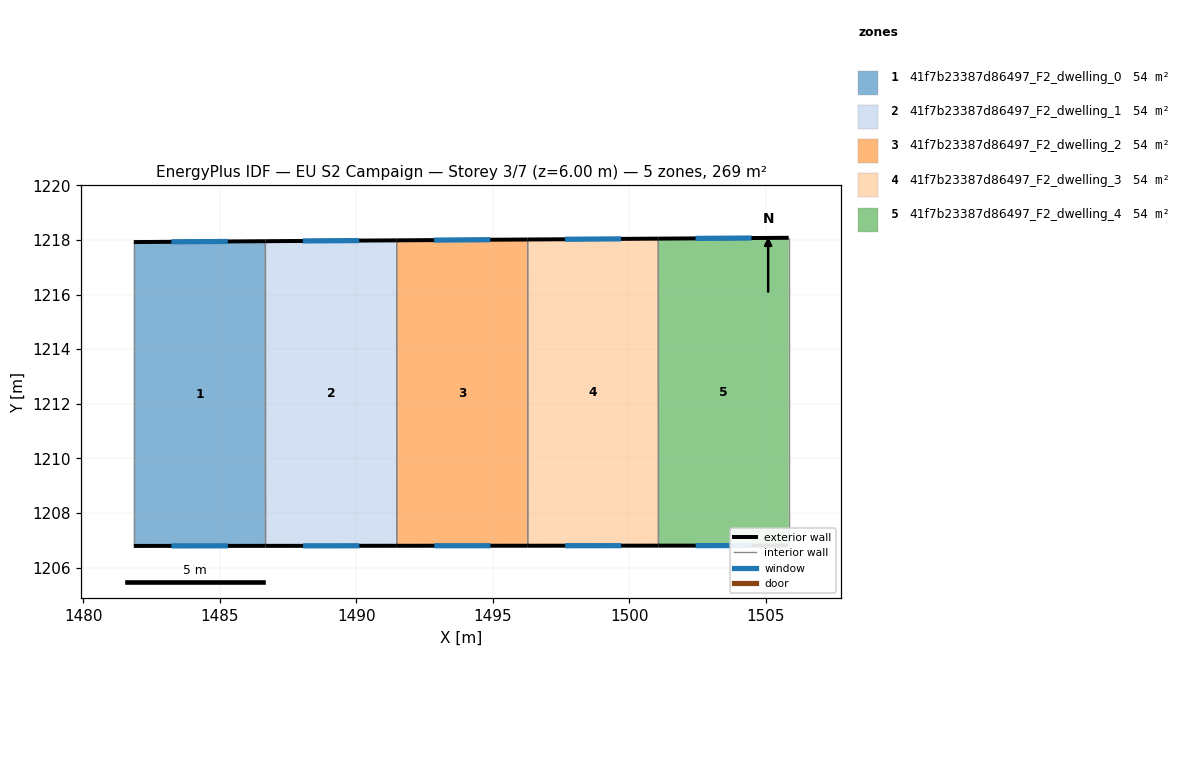
=== STOREY PLAN SPEC (per zone: floor XY polygon, exterior-wall plan segments, windows/doors) ===
zone 1: 41f7b23387d86497_F2_dwelling_0  (53.8 m²)
  floor: (1486.66, 1217.96) (1486.67, 1206.79) (1481.84, 1206.79) (1481.84, 1217.92)
  exterior wall: (1486.66, 1217.96) – (1481.84, 1217.92)  [4.8 m]
    window: (1485.29, 1217.95) – (1483.22, 1217.93)  [2.7 m²]
  exterior wall: (1481.84, 1206.79) – (1486.67, 1206.79)  [4.8 m]
    window: (1483.22, 1206.79) – (1485.29, 1206.79)  [2.7 m²]
  interior walls: 2
zone 2: 41f7b23387d86497_F2_dwelling_1  (53.8 m²)
  floor: (1491.48, 1217.99) (1491.48, 1206.80) (1486.67, 1206.79) (1486.66, 1217.96)
  exterior wall: (1491.48, 1217.99) – (1486.66, 1217.96)  [4.8 m]
    window: (1490.10, 1217.98) – (1488.04, 1217.96)  [2.7 m²]
  exterior wall: (1486.67, 1206.79) – (1491.48, 1206.80)  [4.8 m]
    window: (1488.04, 1206.79) – (1490.11, 1206.80)  [2.7 m²]
  interior walls: 2
zone 3: 41f7b23387d86497_F2_dwelling_2  (53.8 m²)
  floor: (1496.27, 1218.02) (1496.28, 1206.80) (1491.48, 1206.80) (1491.48, 1217.99)
  exterior wall: (1496.28, 1218.02) – (1491.48, 1217.99)  [4.8 m]
    window: (1494.90, 1218.01) – (1492.85, 1218.00)  [2.6 m²]
  exterior wall: (1491.48, 1206.80) – (1496.28, 1206.80)  [4.8 m]
    window: (1492.85, 1206.80) – (1494.91, 1206.80)  [2.6 m²]
  interior walls: 2
zone 4: 41f7b23387d86497_F2_dwelling_3  (53.8 m²)
  floor: (1501.06, 1218.05) (1501.07, 1206.80) (1496.28, 1206.80) (1496.27, 1218.02)
  exterior wall: (1501.06, 1218.05) – (1496.28, 1218.02)  [4.8 m]
    window: (1499.69, 1218.04) – (1497.64, 1218.03)  [2.6 m²]
  exterior wall: (1496.28, 1206.80) – (1501.07, 1206.80)  [4.8 m]
    window: (1497.65, 1206.80) – (1499.70, 1206.80)  [2.6 m²]
  interior walls: 2
zone 5: 41f7b23387d86497_F2_dwelling_4  (53.8 m²)
  floor: (1505.84, 1218.08) (1505.84, 1206.80) (1501.07, 1206.80) (1501.06, 1218.05)
  exterior wall: (1505.84, 1218.08) – (1501.06, 1218.05)  [4.8 m]
    window: (1504.47, 1218.07) – (1502.43, 1218.06)  [2.6 m²]
  exterior wall: (1501.07, 1206.80) – (1505.84, 1206.80)  [4.8 m]
    window: (1502.43, 1206.80) – (1504.47, 1206.80)  [2.6 m²]
  interior walls: 2

=== DERIVED (storey summary) ===
Building: EU S2 Campaign
Storey: 3 of 7  (floor level z = 6.00 m)
Storey gross floor area: 268.9 m²
Zones on this storey: 5
  - 41f7b23387d86497_F2_dwelling_0: floor 53.8 m²; exterior wall 9.6 m (28.9 m²); 2 window(s) 5.3 m²; WWR 18.4%
  - 41f7b23387d86497_F2_dwelling_1: floor 53.8 m²; exterior wall 9.6 m (28.9 m²); 2 window(s) 5.3 m²; WWR 18.4%
  - 41f7b23387d86497_F2_dwelling_2: floor 53.8 m²; exterior wall 9.6 m (28.8 m²); 2 window(s) 5.3 m²; WWR 18.4%
  - 41f7b23387d86497_F2_dwelling_3: floor 53.8 m²; exterior wall 9.6 m (28.7 m²); 2 window(s) 5.3 m²; WWR 18.4%
  - 41f7b23387d86497_F2_dwelling_4: floor 53.8 m²; exterior wall 9.5 m (28.6 m²); 2 window(s) 5.3 m²; WWR 18.4%
Zone adjacency (shared interzone walls):
  - 41f7b23387d86497_F2_dwelling_0 ↔ 41f7b23387d86497_F2_dwelling_1
  - 41f7b23387d86497_F2_dwelling_1 ↔ 41f7b23387d86497_F2_dwelling_2
  - 41f7b23387d86497_F2_dwelling_2 ↔ 41f7b23387d86497_F2_dwelling_3
  - 41f7b23387d86497_F2_dwelling_3 ↔ 41f7b23387d86497_F2_dwelling_4